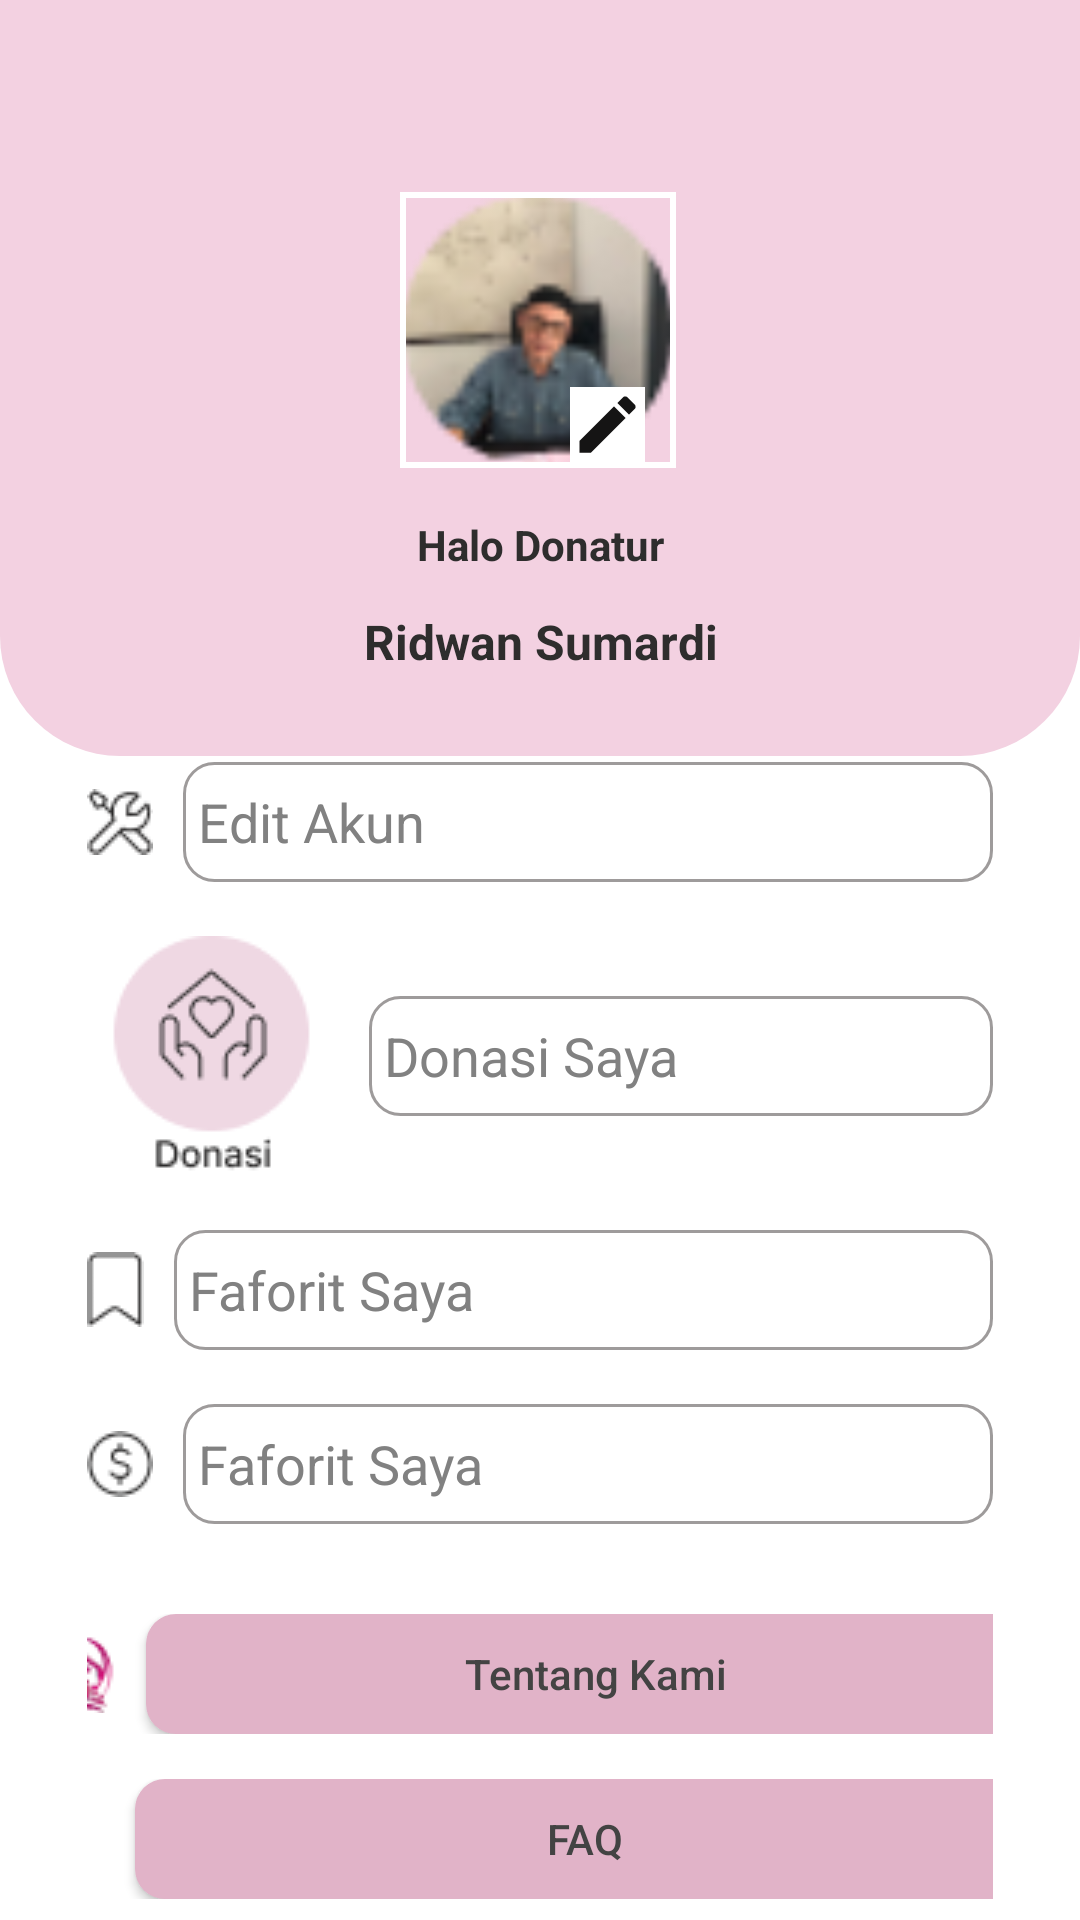

Write the Android layout XML for this screen, with the resource values it uses.
<!-- AndroidManifest.xml: application theme Theme.PANTIPEDULI -->
<!-- res/layout/activity_profil.xml -->
<?xml version="1.0" encoding="utf-8"?>
<androidx.constraintlayout.widget.ConstraintLayout xmlns:android="http://schemas.android.com/apk/res/android"
    xmlns:app="http://schemas.android.com/apk/res-auto"
    xmlns:tools="http://schemas.android.com/tools"
    android:layout_width="match_parent"
    android:layout_height="match_parent"
    android:background="#fff"
    tools:context=".Profil">

    <ImageView
        android:id="@+id/imageView3"
        android:layout_width="match_parent"
        android:layout_height="252dp"
        android:background="@drawable/bar"
        app:layout_constraintEnd_toEndOf="parent"
        app:layout_constraintStart_toStartOf="parent"
        app:layout_constraintTop_toTopOf="parent" />

    <com.google.android.material.imageview.ShapeableImageView
        android:id="@+id/shapeableImageView"
        android:layout_width="100dp"
        android:layout_height="100dp"
        android:layout_marginTop="60dp"
        android:padding="5dp"
        android:src="@drawable/profidonasi"
        app:layout_constraintEnd_toEndOf="parent"
        app:layout_constraintHorizontal_bias="0.498"
        app:layout_constraintStart_toStartOf="@+id/imageView3"
        app:layout_constraintTop_toTopOf="parent"
        app:shapeAppearanceOverlay="@style/Cicular"
        app:strokeColor="#fff"
        app:strokeWidth="2dp" />

    <com.google.android.material.imageview.ShapeableImageView
        android:layout_width="35dp"
        android:layout_height="35dp"
        android:layout_marginTop="124dp"
        android:background="#fff"
        android:padding="5dp"
        android:src="@drawable/baseline_mode_edit_24"
        app:layout_constraintEnd_toEndOf="parent"
        app:layout_constraintHorizontal_bias="0.569"
        app:layout_constraintStart_toStartOf="parent"
        app:layout_constraintTop_toTopOf="parent"
        app:shapeAppearanceOverlay="@style/Cicular" />

    <TextView
        android:id="@+id/tv_h"
        android:layout_width="match_parent"
        android:layout_height="wrap_content"
        android:layout_marginTop="12dp"
        android:gravity="center"
        android:text="Halo Donatur"
        android:textColor="#2E2D2D"
        android:layout_marginRight="16dp"
        android:layout_marginLeft="16dp"
        android:textStyle="bold"
        app:layout_constraintEnd_toEndOf="parent"
        app:layout_constraintHorizontal_bias="0.0"
        app:layout_constraintStart_toStartOf="parent"
        app:layout_constraintTop_toBottomOf="@+id/shapeableImageView" />

    <TextView
        android:id="@+id/textView2"
        android:layout_width="match_parent"
        android:layout_height="wrap_content"
        android:layout_marginLeft="16dp"
        android:layout_marginTop="12dp"
        android:layout_marginRight="16dp"
        android:gravity="center"
        android:text="Ridwan Sumardi"
        android:textColor="#2E2D2D"
        android:textSize="16dp"
        android:textStyle="bold"
        app:layout_constraintEnd_toEndOf="parent"
        app:layout_constraintHorizontal_bias="0.0"
        app:layout_constraintStart_toStartOf="parent"
        app:layout_constraintTop_toBottomOf="@+id/tv_h" />

    <LinearLayout
        android:layout_width="match_parent"
        android:layout_height="wrap_content"
        android:layout_marginLeft="16dp"
        android:layout_marginRight="16dp"
        android:gravity="center"
        android:orientation="vertical"
        app:layout_constraintBottom_toBottomOf="parent"
        app:layout_constraintEnd_toEndOf="parent"
        app:layout_constraintStart_toStartOf="parent"
        app:layout_constraintTop_toBottomOf="@+id/imageView3"
        app:layout_constraintVertical_bias="0.207">

        <LinearLayout
            android:layout_width="match_parent"
            android:layout_height="wrap_content"
            android:layout_gravity="center"
            android:layout_marginLeft="13dp"
            android:layout_marginRight="13dp"
            android:gravity="center"
            android:orientation="horizontal">

            <ImageView
                android:layout_width="wrap_content"
                android:layout_height="wrap_content"
                android:src="@drawable/iconakun" />

            <EditText
                android:layout_width="match_parent"
                android:layout_height="40dp"
                android:layout_marginLeft="10dp"
                android:background="@drawable/edit_login"
                android:hint="Edit Akun"
                android:padding="5dp"
                android:textColorHint="#818181"
                tools:ignore="TouchTargetSizeCheck" />
        </LinearLayout>

        <LinearLayout
            android:layout_width="match_parent"
            android:layout_height="wrap_content"
            android:layout_gravity="center"
            android:layout_marginLeft="13dp"
            android:layout_marginTop="18dp"
            android:layout_marginRight="13dp"
            android:gravity="center"
            android:orientation="horizontal">

            <ImageView
                android:layout_width="wrap_content"
                android:layout_height="wrap_content"
                android:src="@drawable/donasi" />

            <EditText
                android:layout_width="match_parent"
                android:layout_height="40dp"
                android:layout_marginLeft="10dp"
                android:background="@drawable/edit_login"
                android:hint="Donasi Saya"
                android:padding="5dp"
                android:textColorHint="#818181"
                tools:ignore="TouchTargetSizeCheck" />
        </LinearLayout>

        <LinearLayout
            android:layout_width="match_parent"
            android:layout_height="wrap_content"
            android:layout_gravity="center"
            android:layout_marginLeft="13dp"
            android:layout_marginTop="18dp"
            android:layout_marginRight="13dp"
            android:gravity="center"
            android:orientation="horizontal">

            <ImageView
                android:layout_width="wrap_content"
                android:layout_height="wrap_content"
                android:src="@drawable/copy" />

            <EditText
                android:layout_width="match_parent"
                android:layout_height="40dp"
                android:layout_marginLeft="10dp"
                android:background="@drawable/edit_login"
                android:hint="Faforit Saya"
                android:padding="5dp"
                android:textColorHint="#818181"
                tools:ignore="TouchTargetSizeCheck" />
        </LinearLayout>

        <LinearLayout
            android:layout_width="match_parent"
            android:layout_height="wrap_content"
            android:layout_gravity="center"
            android:layout_marginLeft="13dp"
            android:layout_marginTop="18dp"
            android:layout_marginRight="13dp"
            android:gravity="center"
            android:orientation="horizontal">

            <ImageView
                android:layout_width="wrap_content"
                android:layout_height="wrap_content"
                android:src="@drawable/saldo" />

            <EditText
                android:layout_width="match_parent"
                android:layout_height="40dp"
                android:layout_marginLeft="10dp"
                android:background="@drawable/edit_login"
                android:hint="Faforit Saya"
                android:padding="5dp"
                android:textColorHint="#818181"
                tools:ignore="TouchTargetSizeCheck" />
        </LinearLayout>

        <LinearLayout
            android:layout_width="match_parent"
            android:layout_height="wrap_content"
            android:layout_gravity="center"
            android:layout_marginLeft="13dp"
            android:layout_marginTop="30dp"
            android:layout_marginRight="13dp"
            android:gravity="center"
            android:orientation="horizontal">

            <ImageView
                android:layout_width="wrap_content"
                android:layout_height="wrap_content"
                android:src="@drawable/logobtn" />

            <androidx.appcompat.widget.AppCompatButton
                android:layout_width="300dp"
                android:layout_height="40dp"
                android:layout_gravity="left"
                android:layout_marginLeft="10dp"
                android:background="@drawable/btn_mulai"
                android:hint="Tentang Kami"
                android:textColorHint="#434343"
                tools:ignore="TouchTargetSizeCheck" />
        </LinearLayout>
        <LinearLayout
            android:layout_width="match_parent"
            android:layout_height="wrap_content"
            android:layout_gravity="center"
            android:layout_marginLeft="13dp"
            android:layout_marginTop="15dp"
            android:layout_marginRight="13dp"
            android:gravity="center"
            android:orientation="horizontal">

            <ImageView
                android:layout_width="wrap_content"
                android:layout_height="wrap_content"
                android:src="@drawable/vector" />

            <androidx.appcompat.widget.AppCompatButton
                android:layout_width="300dp"
                android:layout_height="40dp"
                android:layout_gravity="left"
                android:layout_marginLeft="16dp"
                android:background="@drawable/btn_mulai"
                android:hint="FAQ"
                android:textColorHint="#434343"
                tools:ignore="TouchTargetSizeCheck" />
        </LinearLayout>


    </LinearLayout>


</androidx.constraintlayout.widget.ConstraintLayout>
<!-- resources referenced by this layout -->
<resources>
  <!-- drawable bar (drawable) -->
  <?xml version="1.0" encoding="utf-8"?>
  <shape android:shape="rectangle"
      xmlns:android="http://schemas.android.com/apk/res/android">
      <solid android:color="#F3D1E1"/>
      <corners android:bottomLeftRadius="40dp" android:bottomRightRadius="40dp"/>
  </shape>
  <!-- drawable baseline_mode_edit_24 (drawable) -->
  <vector android:height="10dp" android:tint="#151414"
      android:viewportHeight="24" android:viewportWidth="24"
      android:width="10dp" xmlns:android="http://schemas.android.com/apk/res/android">
      <path android:fillColor="@android:color/white" android:pathData="M3,17.25V21h3.75L17.81,9.94l-3.75,-3.75L3,17.25zM20.71,7.04c0.39,-0.39 0.39,-1.02 0,-1.41l-2.34,-2.34c-0.39,-0.39 -1.02,-0.39 -1.41,0l-1.83,1.83 3.75,3.75 1.83,-1.83z"/>
  </vector>
  <!-- drawable btn_mulai (drawable) -->
  <?xml version="1.0" encoding="utf-8"?>
  <shape android:shape="rectangle"
      xmlns:android="http://schemas.android.com/apk/res/android">
      <corners android:radius="10dp"/>
      <solid android:color="#E1B3C8"/>
  
  </shape>
  <!-- drawable copy: png bitmap (drawable, 418 bytes) -->
  <!-- drawable donasi: png bitmap (drawable, 3250 bytes) -->
  <!-- drawable edit_login (drawable) -->
  <?xml version="1.0" encoding="utf-8"?>
  <shape  android:shape="rectangle"
      xmlns:android="http://schemas.android.com/apk/res/android">
      <stroke android:color="#9E9B9B" android:width="1dp"/>
      <corners android:radius="10dp"/>
  
  </shape>
  <!-- drawable iconakun: png bitmap (drawable, 778 bytes) -->
  <!-- drawable logobtn: png bitmap (drawable, 2111 bytes) -->
  <!-- drawable profidonasi: png bitmap (drawable, 4416 bytes) -->
  <!-- drawable saldo: png bitmap (drawable, 764 bytes) -->
  <!-- drawable vector: png bitmap (drawable, 468 bytes) -->
  <style name="Theme.PANTIPEDULI" parent="Base.Theme.PANTIPEDULI" />
  <style name="Base.Theme.PANTIPEDULI" parent="Theme.Material3.Dark.NoActionBar">
          
          
      </style>
</resources>
